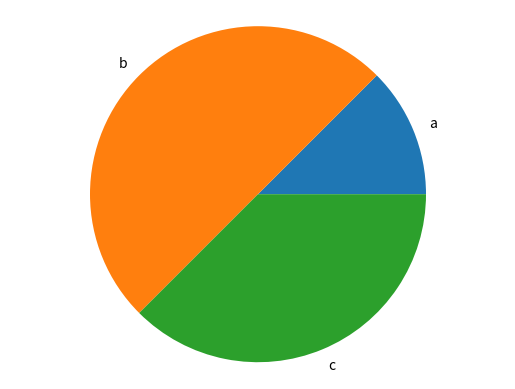

Write the Python code that produced this figure.
import matplotlib.pyplot as plt

def genertae_bar_chart(labels, values):
    fig, ax =plt.subplots()
    ax.bar(labels,values)
    plt.show()

def generate_pie_chart(labels, values):
    fig, ax =plt.subplots()
    ax.pie(values, labels=labels)
    ax.axis('equal')
    plt.show()

if __name__ == '__main__':
    labels = ['a', 'b', 'c']
    values = [10, 40, 30]
#genertae_bar_chart(labels, values)
generate_pie_chart(labels, values)